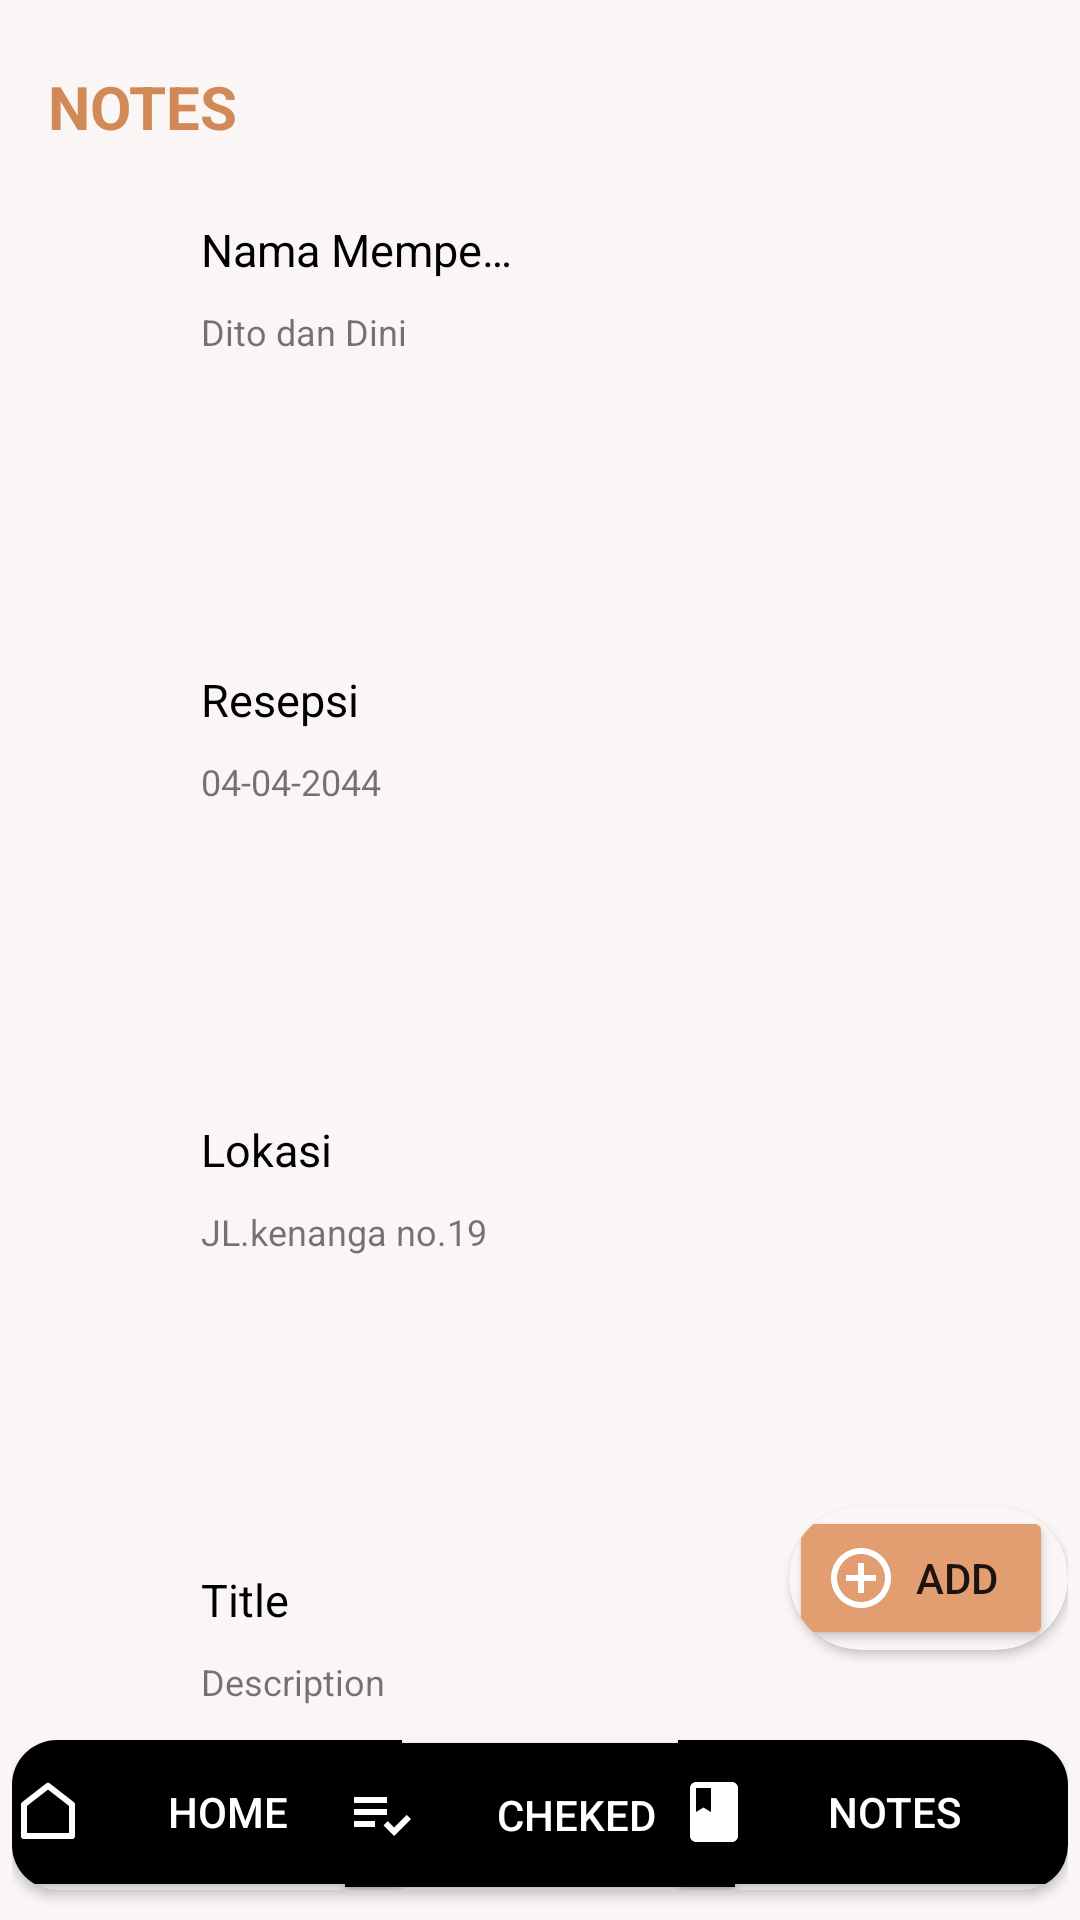

Produce the Android XML layout that renders to this screen, including the resource entries it uses.
<!-- AndroidManifest.xml: application theme Theme.UTS_TAM -->
<!-- res/layout/activity_notes.xml -->
<?xml version="1.0" encoding="utf-8"?>
<RelativeLayout xmlns:android="http://schemas.android.com/apk/res/android"
    xmlns:app="http://schemas.android.com/apk/res-auto"
    android:layout_width="match_parent"
    android:layout_height="match_parent"
    xmlns:tools="http://schemas.android.com/tools"
    android:paddingRight="4dp"
    android:paddingLeft="4dp"
    android:paddingTop="10dp"
    android:background="#FAF6F6"
    tools:context=".NotesActivity">

    <TextView
        android:layout_width="match_parent"
        android:layout_height="wrap_content"
        android:text="NOTES"
        android:layout_margin="12dp"
        android:textColor="#D28958"
        android:textStyle="bold"
        android:textSize="20dp"/>

    <RelativeLayout
        android:layout_width="133dp"
        android:layout_height="144dp"
        android:layout_margin="50dp"
        android:background="@drawable/background"
        android:padding="8dp">


        <TextView
            android:id="@+id/text_view_title"
            android:layout_width="wrap_content"
            android:layout_height="wrap_content"
            android:layout_alignParentStart="true"
            android:layout_marginLeft="5dp"
            android:layout_marginTop="5dp"
            android:layout_marginRight="5sp"
            android:ellipsize="end"
            android:maxLines="1"
            android:text="Nama Mempelai"
            android:textColor="@android:color/black"
            android:textSize="15sp" />

        <TextView
            android:id="@+id/text_view_description"
            android:layout_width="wrap_content"
            android:layout_height="wrap_content"
            android:layout_below="@id/text_view_title"
            android:layout_marginLeft="5dp"
            android:layout_marginTop="9dp"
            android:layout_marginBottom="10dp"
            android:text="Dito dan Dini"
            android:textSize="12sp" />
    </RelativeLayout>


    <RelativeLayout
        android:layout_width="133dp"
        android:layout_height="144dp"
        android:layout_marginTop="200dp"
        android:layout_marginLeft="50dp"
        android:background="@drawable/background"
        android:padding="8dp"
        xmlns:android="http://schemas.android.com/apk/res/android">


        <TextView
            android:id="@+id/text_view_title1"
            android:layout_width="wrap_content"
            android:layout_height="wrap_content"
            android:layout_alignParentStart="true"
            android:layout_marginLeft="5dp"
            android:layout_marginTop="5dp"
            android:layout_marginRight="5sp"
            android:ellipsize="end"
            android:maxLines="1"
            android:text="Resepsi"
            android:textColor="@android:color/black"
            android:textSize="15sp" />

        <TextView
            android:id="@+id/text_view_description1"
            android:layout_width="wrap_content"
            android:layout_height="wrap_content"
            android:layout_below="@id/text_view_title1"
            android:layout_marginLeft="5dp"
            android:layout_marginTop="9dp"
            android:layout_marginBottom="10dp"
            android:text="04-04-2044"
            android:textSize="12sp" />
    </RelativeLayout>

    <RelativeLayout
        android:layout_width="133dp"
        android:layout_height="144dp"
        android:layout_marginLeft="50dp"
        android:layout_marginTop="350dp"
        android:background="@drawable/background"
        android:padding="8dp">


        <TextView
            android:id="@+id/text_view_title2"
            android:layout_width="wrap_content"
            android:layout_height="wrap_content"
            android:layout_alignParentStart="true"
            android:layout_marginLeft="5dp"
            android:layout_marginTop="5dp"
            android:layout_marginRight="5sp"
            android:ellipsize="end"
            android:maxLines="1"
            android:text="Lokasi"
            android:textColor="@android:color/black"
            android:textSize="15sp" />

        <TextView
            android:id="@+id/text_view_description2"
            android:layout_width="wrap_content"
            android:layout_height="wrap_content"
            android:layout_below="@id/text_view_title2"
            android:layout_marginLeft="5dp"
            android:layout_marginTop="9dp"
            android:layout_marginBottom="10dp"
            android:text="JL.kenanga no.19"
            android:textSize="12sp" />
    </RelativeLayout>

    <RelativeLayout
        android:layout_width="133dp"
        android:layout_height="144dp"
        android:layout_marginLeft="50dp"
        android:layout_marginTop="500dp"
        android:background="@drawable/background"
        android:padding="8dp">


        <TextView
            android:id="@+id/text_view_title3"
            android:layout_width="wrap_content"
            android:layout_height="wrap_content"
            android:layout_alignParentStart="true"
            android:layout_marginLeft="5dp"
            android:layout_marginTop="5dp"
            android:layout_marginRight="5sp"
            android:ellipsize="end"
            android:maxLines="1"
            android:text="Title"
            android:textColor="@android:color/black"
            android:textSize="15sp" />

        <TextView
            android:id="@+id/text_view_description3"
            android:layout_width="wrap_content"
            android:layout_height="wrap_content"
            android:layout_below="@id/text_view_title3"
            android:layout_marginLeft="5dp"
            android:layout_marginTop="9dp"
            android:layout_marginBottom="10dp"
            android:text="Description"
            android:textSize="12sp" />
    </RelativeLayout>





    







    <androidx.cardview.widget.CardView
        android:layout_alignParentBottom="true"
        android:layout_alignParentRight="true"
        android:layout_marginBottom="90dp"
        app:cardBackgroundColor="#FAF6F6"
        android:layout_width="wrap_content"
        android:layout_height="wrap_content"
        app:cardCornerRadius="100dp">

    <Button
        android:id="@+id/btn_add"
        android:layout_width="wrap_content"
        android:layout_height="wrap_content"
        android:backgroundTint="#E29E71"
        android:layout_marginEnd="5dp"
        android:text="Add"
        android:drawableLeft="@drawable/ic_add" />

    </androidx.cardview.widget.CardView>


    <androidx.cardview.widget.CardView
        android:id="@+id/card_view"
        android:layout_alignParentBottom="true"
        android:layout_marginBottom="10dp"
        app:cardBackgroundColor="#FAF6F6"
        android:layout_width="600dp"
        android:layout_height="50dp"
        app:cardCornerRadius="15dp">

        <Button
            android:id="@+id/btn_home"
            android:layout_width="130dp"
            android:layout_height="wrap_content"
            android:background="@color/black"
            android:text="Home   "
            android:textColor="#fff"
            android:drawableLeft="@drawable/ic_home" />

        <Button
            android:id="@+id/btn_cheked"
            android:layout_width="130dp"
            android:layout_height="wrap_content"
            android:layout_gravity="center"
            android:background="@color/black"
            android:text="Cheked"
            android:textColor="#fff"
            android:drawableLeft="@drawable/ic_cheked" />

        <Button
            android:id="@+id/btn_notes"
            android:layout_width="130dp"
            android:layout_height="wrap_content"
            android:background="@color/black"
            android:layout_gravity="right"
            android:text="Notes   "
            android:textColor="#fff"
            android:drawableLeft="@drawable/ic_notes" />

    </androidx.cardview.widget.CardView>

</RelativeLayout>
<!-- res/layout/note_item.xml (included above) -->
<?xml version="1.0" encoding="utf-8"?>

<RelativeLayout
    android:layout_width="133dp"
    android:layout_height="144dp"
    android:background="@drawable/background"
    android:padding="8dp"
    xmlns:android="http://schemas.android.com/apk/res/android">


    <TextView
        android:id="@+id/text_view_title"
        android:layout_width="wrap_content"
        android:layout_height="wrap_content"
        android:layout_alignParentStart="true"
        android:layout_marginLeft="5dp"
        android:layout_marginTop="5dp"
        android:layout_marginRight="5sp"
        android:ellipsize="end"
        android:maxLines="1"
        android:text="Title"
        android:textColor="@android:color/black"
        android:textSize="15sp" />

    <TextView
        android:id="@+id/text_view_description"
        android:layout_width="wrap_content"
        android:layout_height="wrap_content"
        android:layout_below="@id/text_view_title"
        android:layout_marginLeft="5dp"
        android:layout_marginTop="9dp"
        android:layout_marginBottom="10dp"
        android:text="Description"
        android:textSize="12sp" />
</RelativeLayout>
<!-- resources referenced by this layout -->
<resources>
  <!-- drawable background (drawable) -->
  <?xml version="1.0" encoding="utf-8"?>
  
  
  <layer-list xmlns:android="http://schemas.android.com/apk/res/android">
  
  
      <item android:id="@+id/background" >
          <shape android:shape="rectangle">
              <solid android:color="#FAF6F6"/>
          </shape>
      </item>
  
      <item android:id="@+id/item_img">
          <bitmap  android:src="@drawable/nnote" />
      </item>
  
  </layer-list>
  <!-- drawable ic_add (drawable) -->
  <vector android:height="24dp"
      android:tint="#FFFFFF"
      android:viewportHeight="24" android:viewportWidth="24"
      android:width="24dp" xmlns:android="http://schemas.android.com/apk/res/android">
      <path android:fillColor="@android:color/white" android:pathData="M13,7h-2v4L7,11v2h4v4h2v-4h4v-2h-4L13,7zM12,2C6.48,2 2,6.48 2,12s4.48,10 10,10 10,-4.48 10,-10S17.52,2 12,2zM12,20c-4.41,0 -8,-3.59 -8,-8s3.59,-8 8,-8 8,3.59 8,8 -3.59,8 -8,8z"/>
  </vector>
  <!-- drawable ic_cheked (drawable) -->
  <vector android:autoMirrored="true" android:height="24dp"
      android:tint="#fff" android:viewportHeight="24"
      android:viewportWidth="24" android:width="24dp" xmlns:android="http://schemas.android.com/apk/res/android">
      <path android:fillColor="@android:color/white" android:pathData="M3,10h11v2h-11z"/>
      <path android:fillColor="@android:color/white" android:pathData="M3,6h11v2h-11z"/>
      <path android:fillColor="@android:color/white" android:pathData="M3,14h7v2h-7z"/>
      <path android:fillColor="@android:color/white" android:pathData="M20.59,11.93l-4.25,4.24l-2.12,-2.12l-1.41,1.41l3.53,3.54l5.66,-5.66z"/>
  </vector>
  <!-- drawable ic_home (drawable) -->
  <?xml version="1.0" encoding="utf-8"?>
  
  <vector xmlns:android="http://schemas.android.com/apk/res/android"
      android:tint="#fff"
      android:width="24dp"
      android:height="24dp"
      android:viewportWidth="24"
      android:viewportHeight="24">
  
      <path
          android:pathData="M0 0h24v24H0z" />
      <path
          android:fillColor="#fff"
          android:pathData="M21 20a1 1 0 0 1-1 1H4a1 1 0 0 1-1-1V9.49a1 1 0 0 1 0.386-0.79l8-6.222a1 1 0 0 1 1.228 0l8 6.222a1 1 0 0 1 0.386 0.79 V20zm-2-1V9.978l-7-5.444-7 5.444V19h14z" />
  </vector>
  <!-- drawable ic_notes (drawable) -->
  <vector android:height="24dp" android:tint="#fff"
      android:viewportHeight="24" android:viewportWidth="24"
      android:width="24dp" xmlns:android="http://schemas.android.com/apk/res/android">
      <path android:fillColor="@android:color/white" android:pathData="M18,2H6c-1.1,0 -2,0.9 -2,2v16c0,1.1 0.9,2 2,2h12c1.1,0 2,-0.9 2,-2V4c0,-1.1 -0.9,-2 -2,-2zM6,4h5v8l-2.5,-1.5L6,12V4z"/>
  </vector>
  <style name="Theme.UTS_TAM" parent="Theme.MaterialComponents.DayNight.DarkActionBar">
          
          <item name="colorPrimary">#E29E71</item>
          <item name="colorPrimaryVariant">@color/purple_700</item>
          <item name="colorOnPrimary">@color/white</item>
          
          <item name="colorSecondary">#E29E71</item>
          <item name="colorSecondaryVariant">#E29E71</item>
          <item name="colorOnSecondary">@color/black</item>
          
          <item name="android:statusBarColor" tools:targetApi="l">?attr/colorPrimaryVariant</item>
          
      </style>
  <!-- not gathered from this repository: default colours our renderer supplied (Android Studio template values) -->
  <color name="purple_700">#FF3700B3</color>
  <color name="black">#FF000000</color>
  <color name="white">#FFFFFFFF</color>
</resources>
